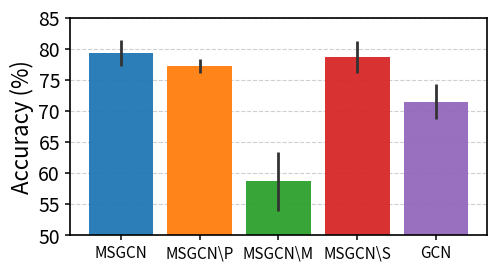

Recreate this plot in Python.
import numpy as np
import matplotlib as mpl
import matplotlib.pyplot as plt

# =====================
# IEEEtran 双栏：推荐全局样式（论文可读字号）
# =====================
mpl.rcParams.update({
    # 让PDF里文字可复制、可编辑（避免Type3字体）
    "pdf.fonttype": 42,
    "ps.fonttype": 42,

    # 字号：针对 IEEE 双栏图（缩放后仍清晰）
    "font.size": 14,
    "axes.labelsize": 16,
    "xtick.labelsize": 14,
    "ytick.labelsize": 14,
    "legend.fontsize": 12,

    # 线条略粗一点（印刷更清晰）
    "axes.linewidth": 1.2,
    "xtick.major.width": 1.1,
    "ytick.major.width": 1.1,
})

def plot_ablation(dataset: str, baselines, accuracies, stds, outfile_pdf: str):
    # =====================
    # 关键：尺寸按“单栏宽”设计
    # IEEE 双栏常见单栏宽约 3.4 in 左右
    # 你在LaTeX里每张子图 0.48\linewidth 并排 => 这张图整体仍是单栏宽
    # =====================
    fig, ax = plt.subplots(figsize=(4.85, 2.60))  # 单栏宽图：推荐 3.3~3.6 in

    colors = ['#1f77b4', '#ff7f0e', '#2ca02c', '#d62728', '#9467bd']

    # x 位置
    x = np.arange(len(baselines))

    # 柱子
    ax.bar(
        x, accuracies,
        color=colors[:len(baselines)],
        width=0.82,
        #edgecolor='black',
        linewidth=1.0,
        alpha=0.95,
        zorder=2
    )

    # 误差线：单独画，caps/线宽最稳
    err = ax.errorbar(
        x, accuracies, yerr=stds,
        fmt='none',
        ecolor='#333333',
        elinewidth=2.0,   # ← 误差线“竖线”粗细（你想更粗就调大）
        #capsize=6,        # ← 顶端横杠长度
        #capthick=1.0,     # ← 顶端横杠粗细（若你的版本不支持，删掉这一行）
        zorder=3
    )

    # 如果你的 matplotlib 太老不支持 capthick，会报错：
    # 那就删掉上面 capthick=... 并用下面两行替代加粗 caps：
    # for cap in err[1]:
    #     cap.set_linewidth(2.2)

    # 坐标轴标签
    ax.set_ylabel('Accuracy (%)', labelpad=3)

    # x 轴标签
    ax.set_xticks(x)
    ax.set_xticklabels(baselines)
    ax.tick_params(axis='x', labelsize=11)

    # y 轴范围（按你的数据）
    ax.set_ylim(50, 85)
    ax.set_yticks(np.arange(50, 86, 5))

    # 网格线（论文更好读）
    ax.grid(axis='y', linestyle='--', linewidth=0.8, alpha=0.6, zorder=0)

    # 边框（IEEE图通常保留左下，去掉上右更清爽；你想四边都要也行）
    ax.spines['top'].set_visible(True)
    ax.spines['right'].set_visible(True)

    # 让布局更紧凑，适合插入论文
    fig.tight_layout(pad=0.2)

    # 保存：PDF（矢量，适合论文）
    fig.savefig(outfile_pdf, bbox_inches='tight')
    plt.close(fig)


if __name__ == "__main__":
    # =====================
    # 数据准备（修正反斜杠：用原始字符串 r''，避免 \P 这类转义问题）
    # =====================
    dataset = 'cora'  # 'lastfm' or 'cora'

    if dataset == 'lastfm':
        baselines = ['MSGCN', r'MSGCN\P', r'MSGCN\M', r'MSGCN\S', 'GCN']
        accuracies = np.array([82.37, 81.77, 70.11, 81.76, 77.88])
        stds       = np.array([0.58, 0.33, 0.20, 0.54, 0.88])
    else:
        baselines = ['MSGCN', r'MSGCN\P', r'MSGCN\M', r'MSGCN\S', 'GCN']
        accuracies = np.array([79.36, 77.24, 58.66, 78.70, 71.52])
        stds       = np.array([2.04, 1.18, 4.71, 2.64, 2.84])

    plot_ablation(
        dataset=dataset,
        baselines=baselines,
        accuracies=accuracies,
        stds=stds,
        outfile_pdf=f"ablation_{dataset}.pdf"
    )

    print(f"Saved: ablation_{dataset}.pdf")
